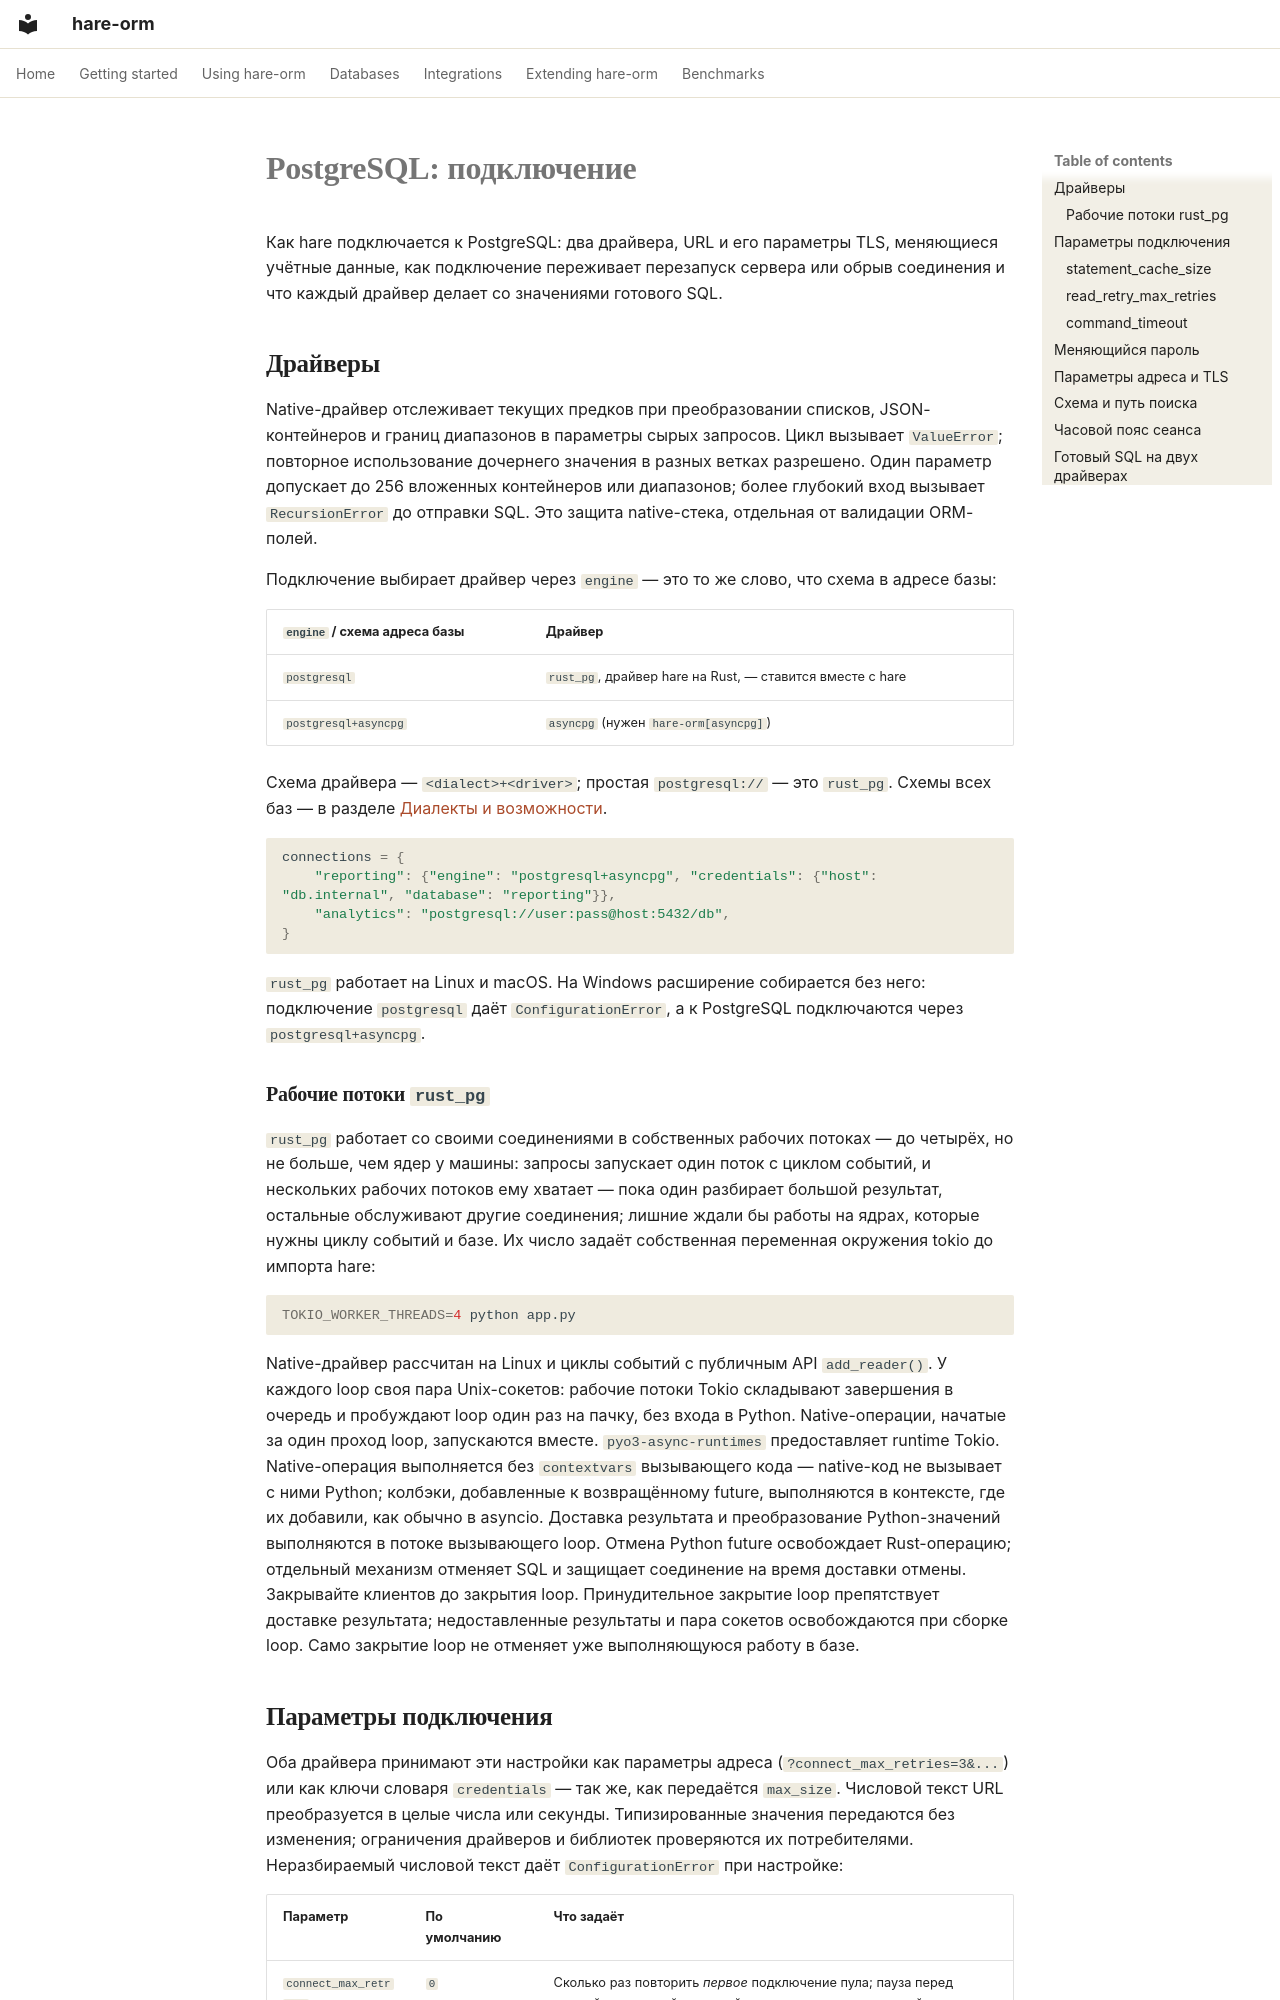

repository: hare-orm/hare-orm · page: dialects/postgresql/connecting.ru/index.html · generator: mkdocs

# PostgreSQL: подключение

Как hare подключается к PostgreSQL: два драйвера, URL и его параметры TLS, меняющиеся учётные данные, как
подключение переживает перезапуск сервера или обрыв соединения и что каждый драйвер делает со значениями
готового SQL.

## <a id="choosing-a-postgres-driver"></a>Драйверы

Native-драйвер отслеживает текущих предков при преобразовании списков,
JSON-контейнеров и границ диапазонов в параметры сырых запросов. Цикл вызывает
`ValueError`; повторное использование дочернего значения в разных ветках разрешено.
Один параметр допускает до 256 вложенных контейнеров или диапазонов; более глубокий
вход вызывает `RecursionError` до отправки SQL. Это защита native-стека, отдельная
от валидации ORM-полей.

Подключение выбирает драйвер через `engine` — это то же слово, что схема в адресе базы:

| `engine` / схема адреса базы | Драйвер |
|---|---|
| `postgresql` | `rust_pg`, драйвер hare на Rust, — ставится вместе с hare |
| `postgresql+asyncpg` | `asyncpg` (нужен `hare-orm[asyncpg]`) |

Схема драйвера — `<dialect>+<driver>`; простая `postgresql://` — это `rust_pg`. Схемы всех баз — в
разделе [Диалекты и возможности](../dialects-and-features.ru.md).

```python
connections = {
    "reporting": {"engine": "postgresql+asyncpg", "credentials": {"host": "db.internal", "database": "reporting"}},
    "analytics": "postgresql://user:pass@host:5432/db",
}
```

`rust_pg` работает на Linux и macOS. На Windows расширение собирается без него: подключение
`postgresql` даёт `ConfigurationError`, а к PostgreSQL подключаются через `postgresql+asyncpg`.

### <a id="rust-pg-threads"></a>Рабочие потоки `rust_pg`

`rust_pg` работает со своими соединениями в собственных рабочих потоках — до четырёх, но не больше, чем
ядер у машины: запросы запускает один поток с циклом событий, и нескольких рабочих потоков ему хватает —
пока один разбирает большой результат, остальные обслуживают другие соединения; лишние ждали бы работы на
ядрах, которые нужны циклу событий и базе. Их число задаёт собственная переменная окружения tokio до
импорта hare:

```bash
TOKIO_WORKER_THREADS=4 python app.py
```

Native-драйвер рассчитан на Linux и циклы событий с публичным API `add_reader()`. У каждого loop
своя пара Unix-сокетов: рабочие потоки Tokio складывают завершения в очередь и пробуждают loop
один раз на пачку, без входа в Python. Native-операции, начатые за один проход loop, запускаются
вместе. `pyo3-async-runtimes` предоставляет runtime Tokio. Native-операция выполняется без `contextvars`
вызывающего кода — native-код не вызывает с ними Python; колбэки, добавленные к возвращённому
future, выполняются в контексте, где их добавили, как обычно в asyncio. Доставка результата и
преобразование Python-значений выполняются в потоке вызывающего loop. Отмена Python future
освобождает Rust-операцию; отдельный механизм отменяет SQL и защищает соединение на время доставки
отмены. Закрывайте клиентов до закрытия loop. Принудительное закрытие loop препятствует доставке
результата; недоставленные результаты и пара сокетов освобождаются при сборке loop. Само закрытие
loop не отменяет уже выполняющуюся работу в базе.
